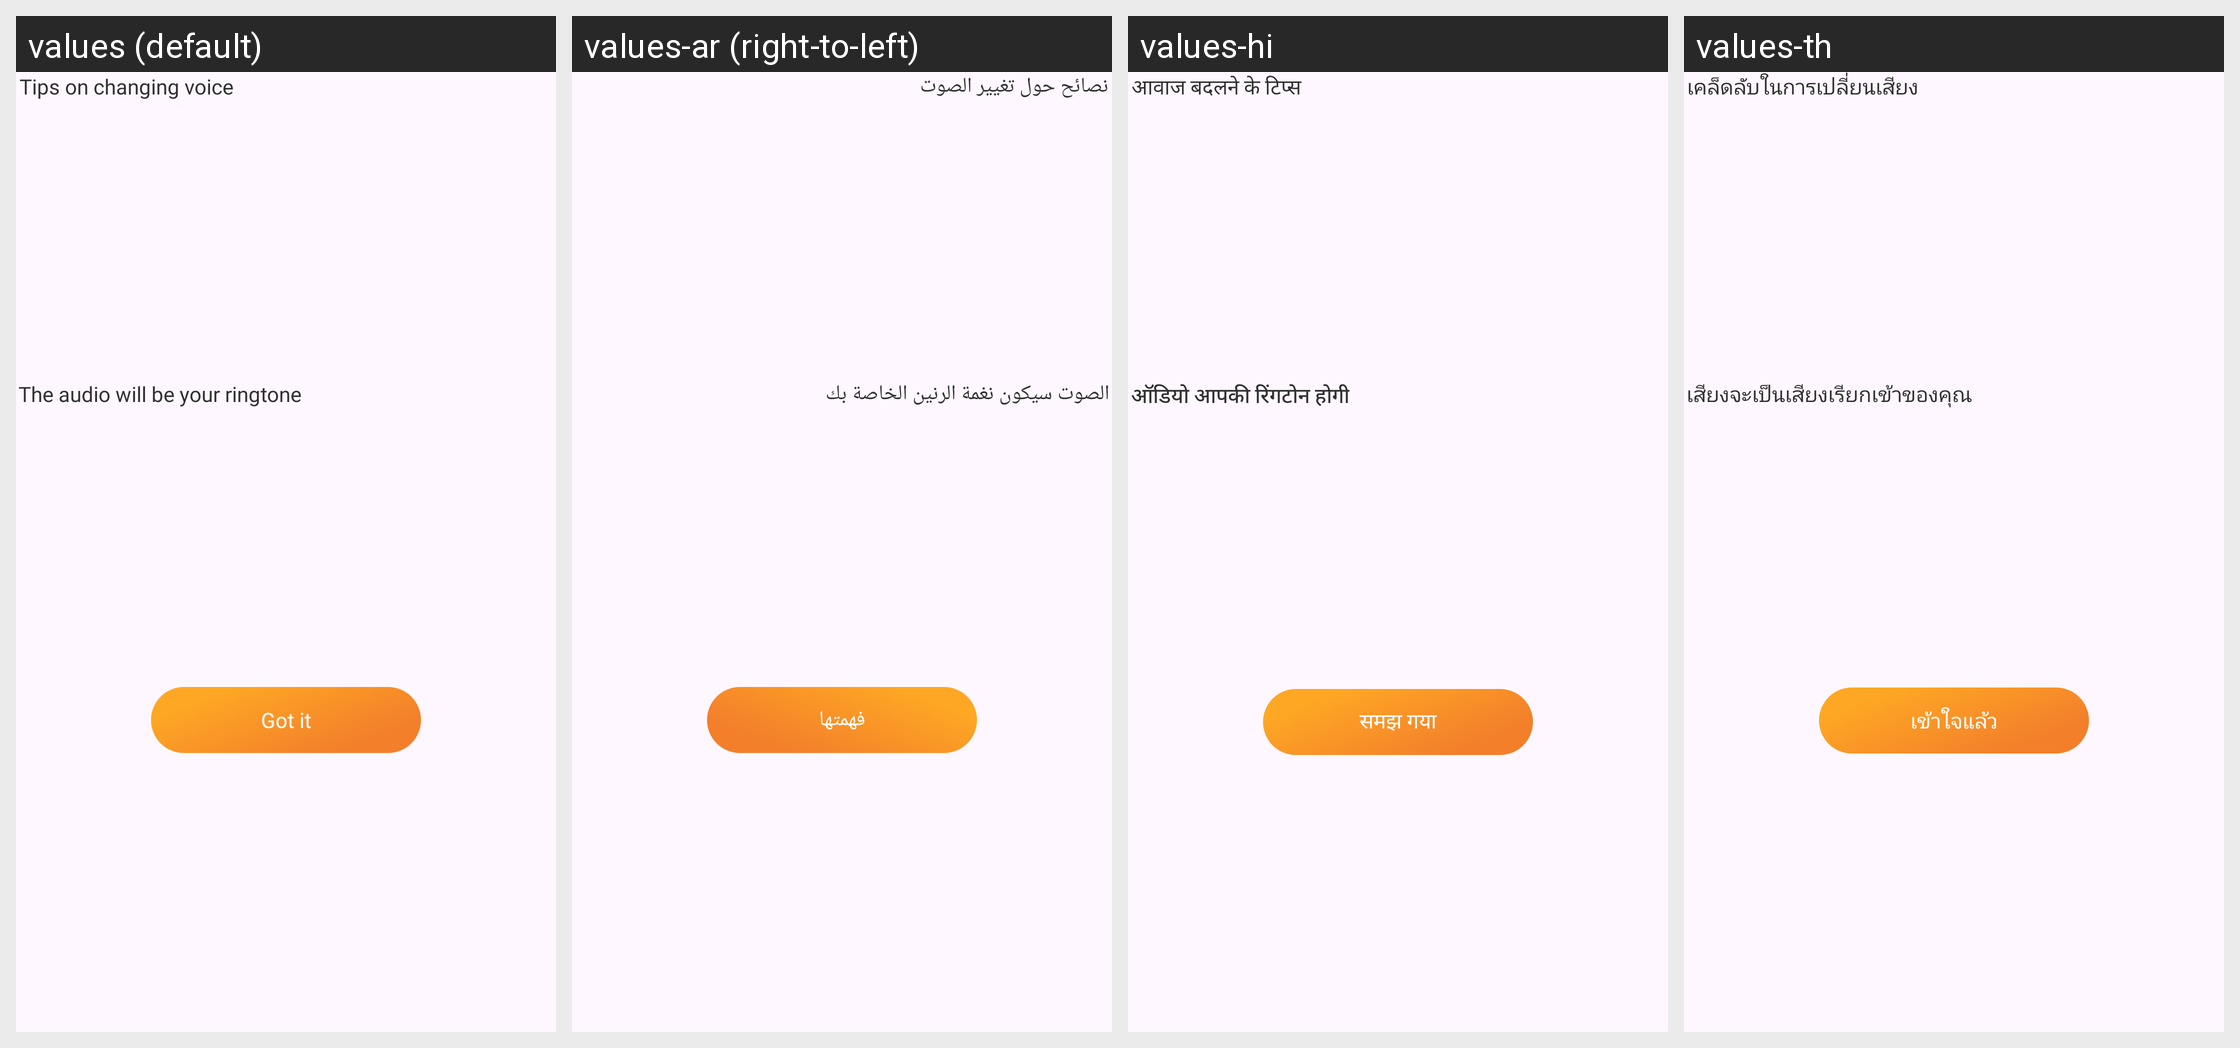

This grid shows one Android layout under several languages. Give, for every string resource on the screen, its name, the default text and each shown locale's text.
Android screen res/layout/dialog_guide.xml rendered under 4 locales, left to right: values (default), values-ar (right-to-left), values-hi, values-th. Device: Nexus 5 (rendered at 1080×1920; each locale shown at half size, 540×960, under a caption strip naming it); theme Theme.App.
Other locales in the repository, not shown: values-bg, values-cs, values-de, values-el, values-es, values-fr, values-id, values-in, values-it, values-ja, values-ko, values-nl, values-pl, values-pt, values-ro, values-ru, values-sv, values-vi, values-zh-rCN, values-zh-rTW.
Strings drawn on this screen, with the default value and each locale's value (text and hints the layout hard-codes, and strings that could not be matched under every locale, appear in the picture but are not listed):

tips_on_changing_voice
  values: Tips on changing voice
  values-ar: نصائح حول تغيير الصوت
  values-hi: आवाज बदलने के टिप्स
  values-th: เคล็ดลับในการเปลี่ยนเสียง

the_audio_will_be_your_ringtone
  values: The audio will be your ringtone
  values-ar: الصوت سيكون نغمة الرنين الخاصة بك
  values-hi: ऑडियो आपकी रिंगटोन होगी
  values-th: เสียงจะเป็นเสียงเรียกเข้าของคุณ

got_it
  values: Got it
  values-ar: فهمتها
  values-hi: समझ गया
  values-th: เข้าใจแล้ว
